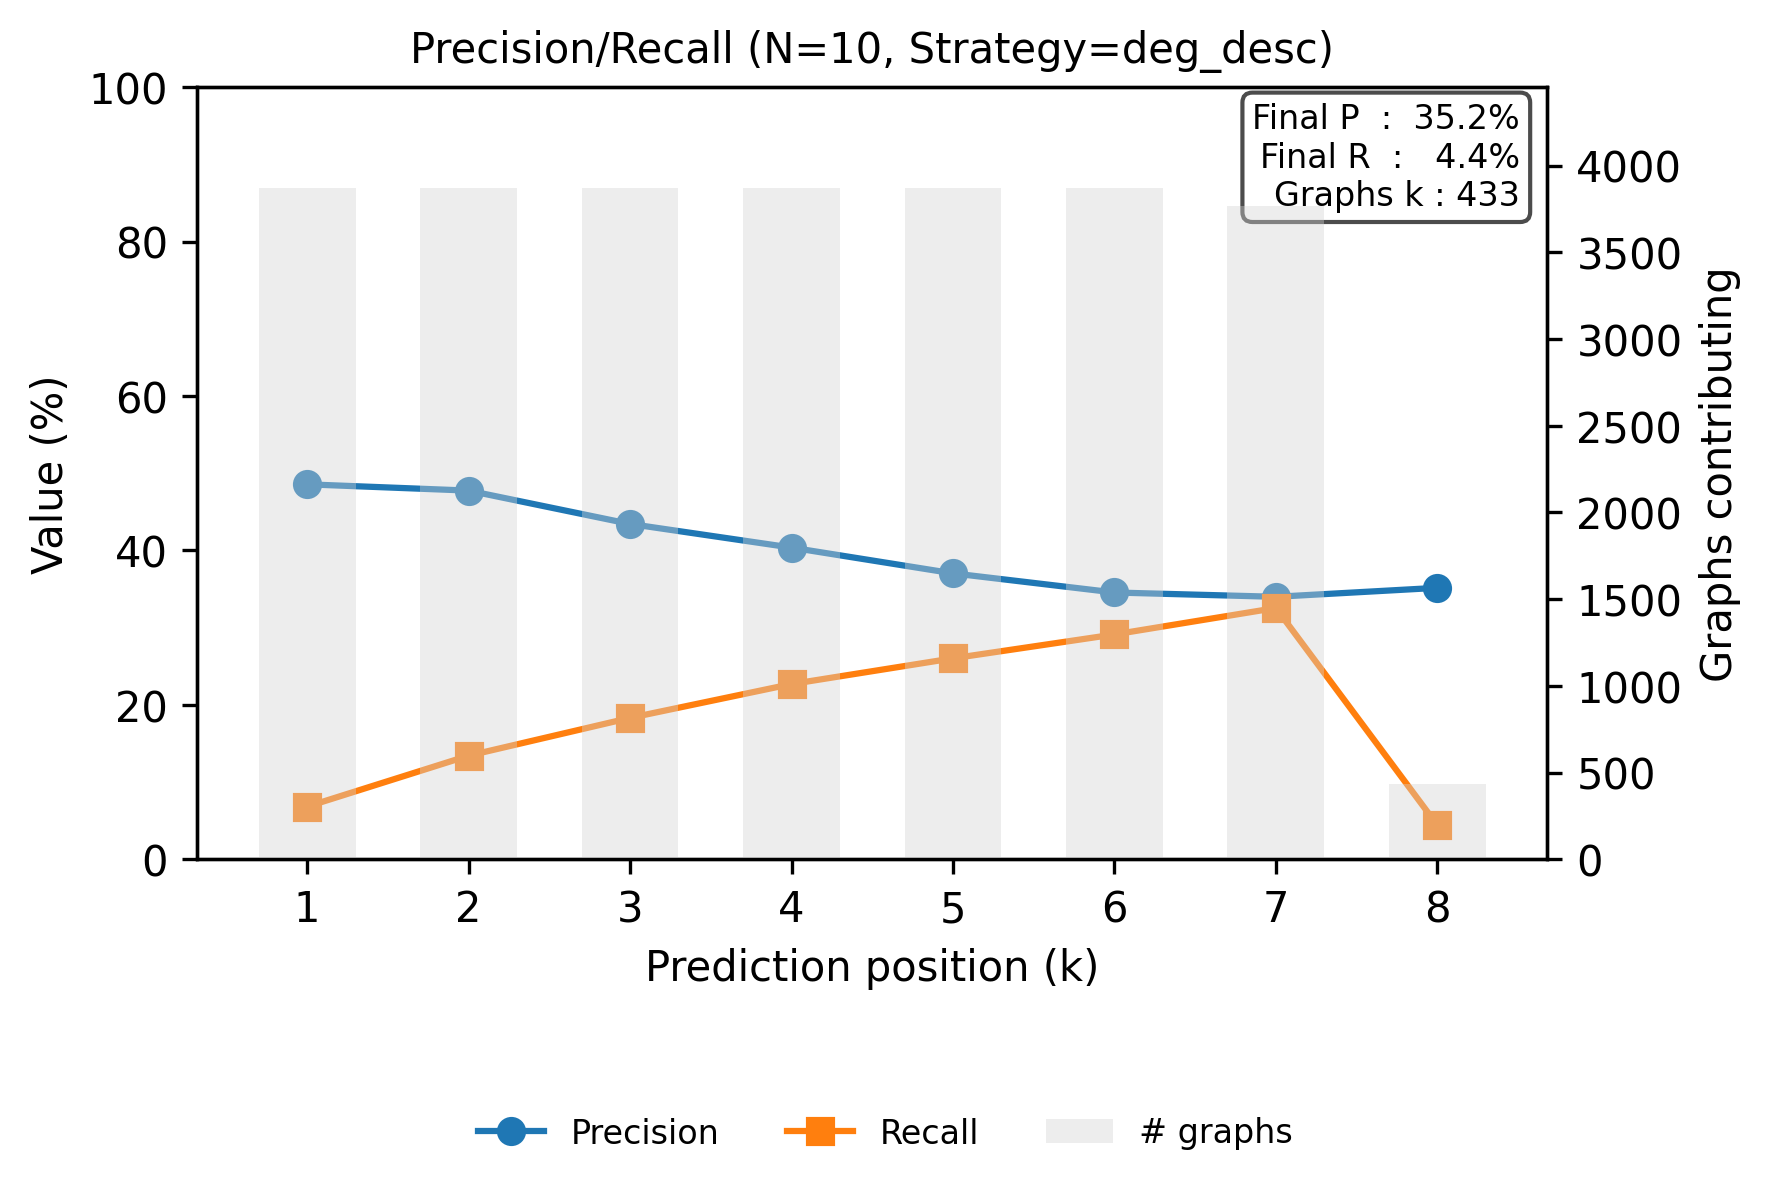

The table this chart was drawn from, first rows:
step, precision, recall
0, 0.4857, 0.06827
1, 0.4775, 0.1343
2, 0.4343, 0.1832
3, 0.4037, 0.227
4, 0.3703, 0.2603
5, 0.3456, 0.2912
6, 0.34, 0.3255
7, 0.3516, 0.04423
